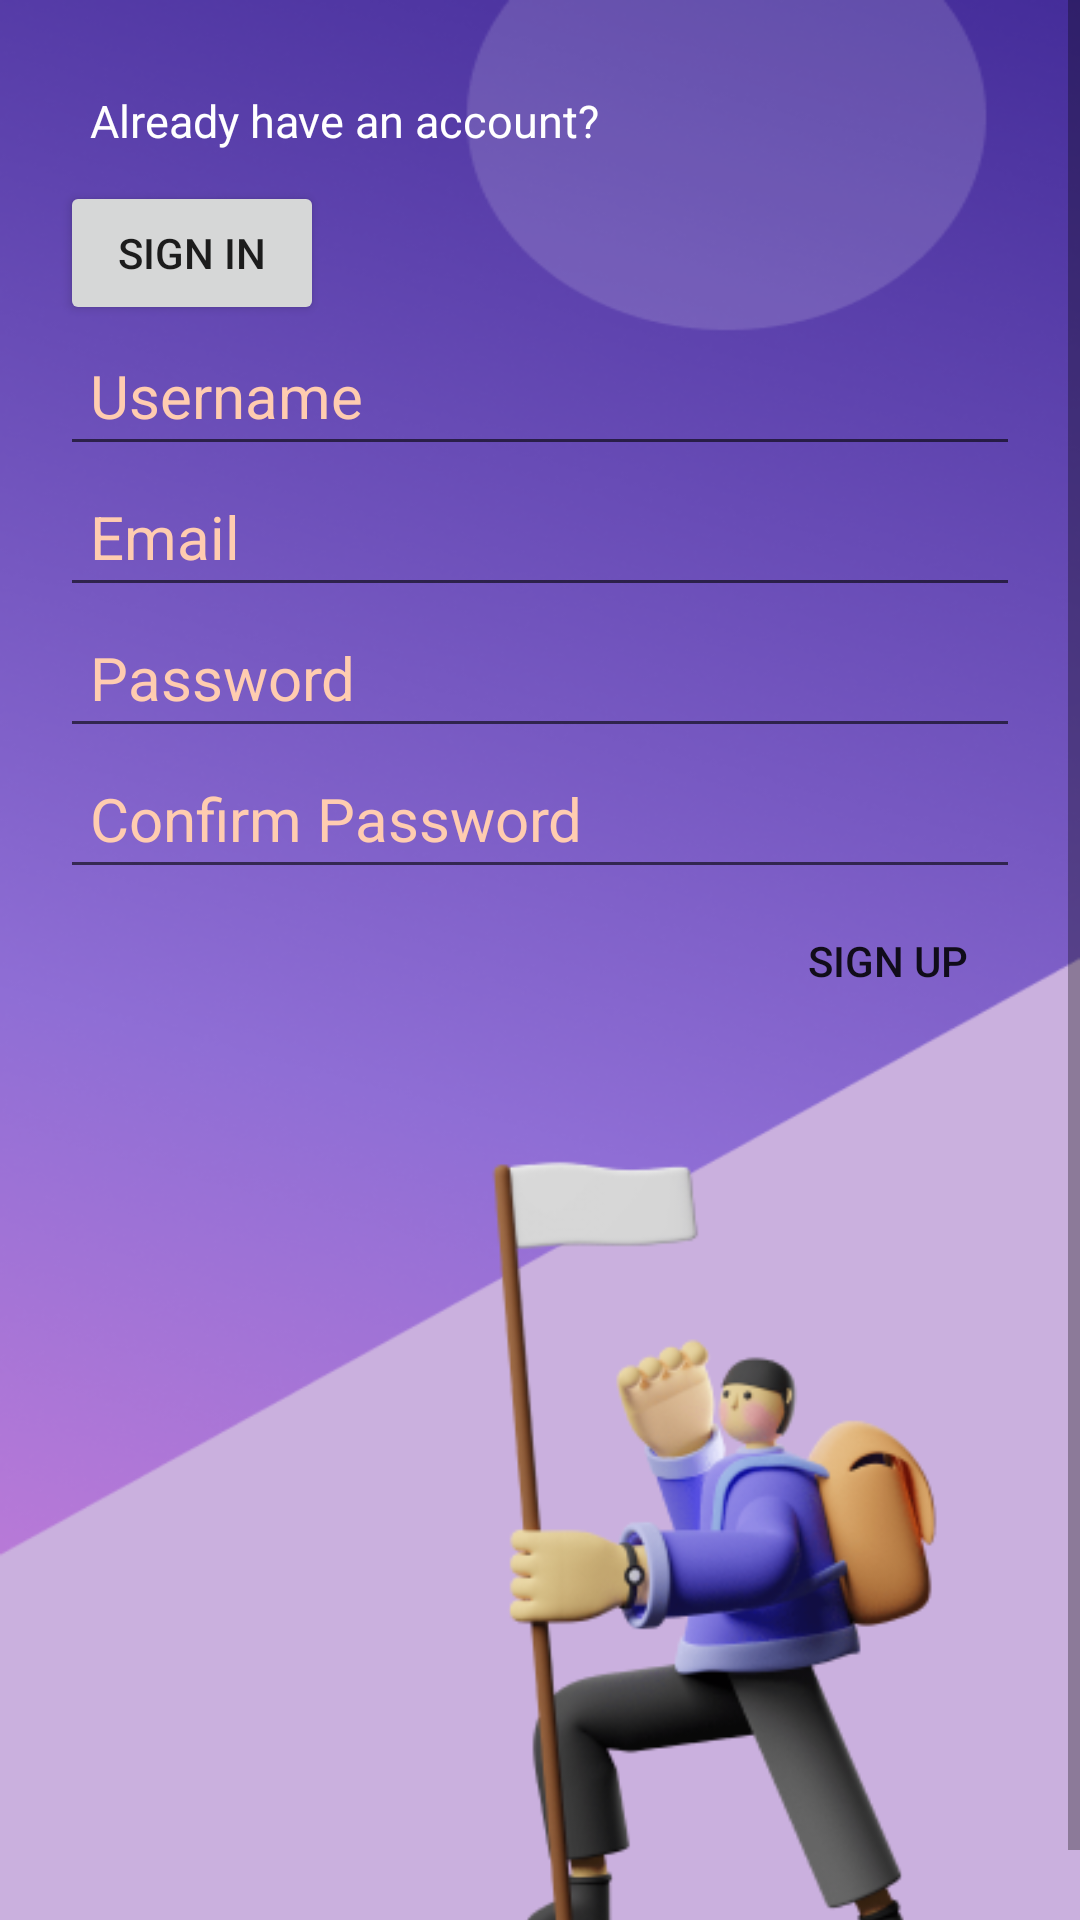

Layout XML and referenced resources for this Android screen:
<!-- AndroidManifest.xml: application theme Theme.Eventdy -->
<!-- res/layout/activity_signup.xml -->
<?xml version="1.0" encoding="utf-8"?>
<ScrollView xmlns:android="http://schemas.android.com/apk/res/android"
    xmlns:app="http://schemas.android.com/apk/res-auto"
    xmlns:tools="http://schemas.android.com/tools"
    android:layout_width="match_parent"
    android:layout_height="match_parent"
    tools:context=".SignupActivity"
    android:background="@drawable/sign_up">

    <LinearLayout
        android:layout_width="match_parent"
        android:layout_height="wrap_content"
        android:orientation="vertical"
        android:padding="20dp">

        <ProgressBar
            android:id="@+id/pb_signup"
            android:layout_width="match_parent"
            android:layout_height="50dp"
            android:visibility="gone"/>

        <TextView
            android:layout_width="wrap_content"
            android:layout_height="wrap_content"
            style="@style/TextStyle"
            android:text="Already have an account?"/>

        <Button
            android:id="@+id/btn_sign_in_signup"
            android:layout_width="wrap_content"
            android:layout_height="wrap_content"
            android:text="Sign in"/>

        <EditText
            android:id="@+id/et_username_signup"
            android:layout_width="match_parent"
            android:layout_height="wrap_content"
            style="@style/EditTextStyle"
            android:inputType="text"
            android:hint="Username"/>

        <EditText
            android:id="@+id/et_email_signup"
            android:layout_width="match_parent"
            android:layout_height="wrap_content"
            android:inputType="textEmailAddress"
            style="@style/EditTextStyle"
            android:hint="Email"/>

        <EditText
            android:id="@+id/et_password_signup"
            android:layout_width="match_parent"
            android:layout_height="wrap_content"
            android:inputType="textPassword"
            style="@style/EditTextStyle"
            android:hint="Password"/>

        <EditText
            android:id="@+id/et_confirm_password_signup"
            android:layout_width="match_parent"
            android:layout_height="wrap_content"
            android:inputType="textPassword"
            style="@style/EditTextStyle"
            android:hint="Confirm Password"/>

        <Button
            android:id="@+id/btn_signup_signup"
            android:layout_width="wrap_content"
            android:layout_height="wrap_content"
            android:layout_gravity="end"
            android:background="@drawable/rectangle"
            android:text="Sign up"/>

        <ImageView
            android:layout_width="wrap_content"
            android:layout_height="300dp"
            android:src="@drawable/man_flag"
            android:layout_gravity="end"/>

    </LinearLayout>
</ScrollView>
<!-- resources referenced by this layout -->
<resources>
  <!-- drawable man_flag: png bitmap (drawable, 48408 bytes) -->
  <!-- drawable rectangle (drawable) -->
  <?xml version="1.0" encoding="utf-8"?>
  <shape xmlns:android="http://schemas.android.com/apk/res/android"
      android:shape="rectangle">
  
      <corners android:radius="100dp"/>
  
  </shape>
  <!-- drawable sign_up: png bitmap (drawable, 139979 bytes) -->
  <style name="EditTextStyle" parent="TextStyle">
          <item name="android:textSize">20sp</item>
      </style>
  <style name="TextStyle">
          <item name="android:textSize">15sp</item>
          <item name="android:textColor">#FFFFFFFF</item>
          <item name="android:padding">10dp</item>
          <item name="android:textColorHint">#FFCCB0</item>
      </style>
  <style name="Theme.Eventdy" parent="Theme.MaterialComponents.DayNight.DarkActionBar">
          
          <item name="colorPrimary">#E159FF</item>
          <item name="colorPrimaryVariant">#A62CC1</item>
          <item name="colorOnPrimary">#FDEBDE</item>
          
          <item name="colorSecondary">#D826FF</item>
          <item name="colorSecondaryVariant">#C31AE8</item>
          <item name="colorOnSecondary">@color/black</item>
          
          <item name="android:statusBarColor" tools:targetApi="l">?attr/colorPrimaryVariant</item>
          
      </style>
  <color name="black">#FF000000</color>
</resources>
